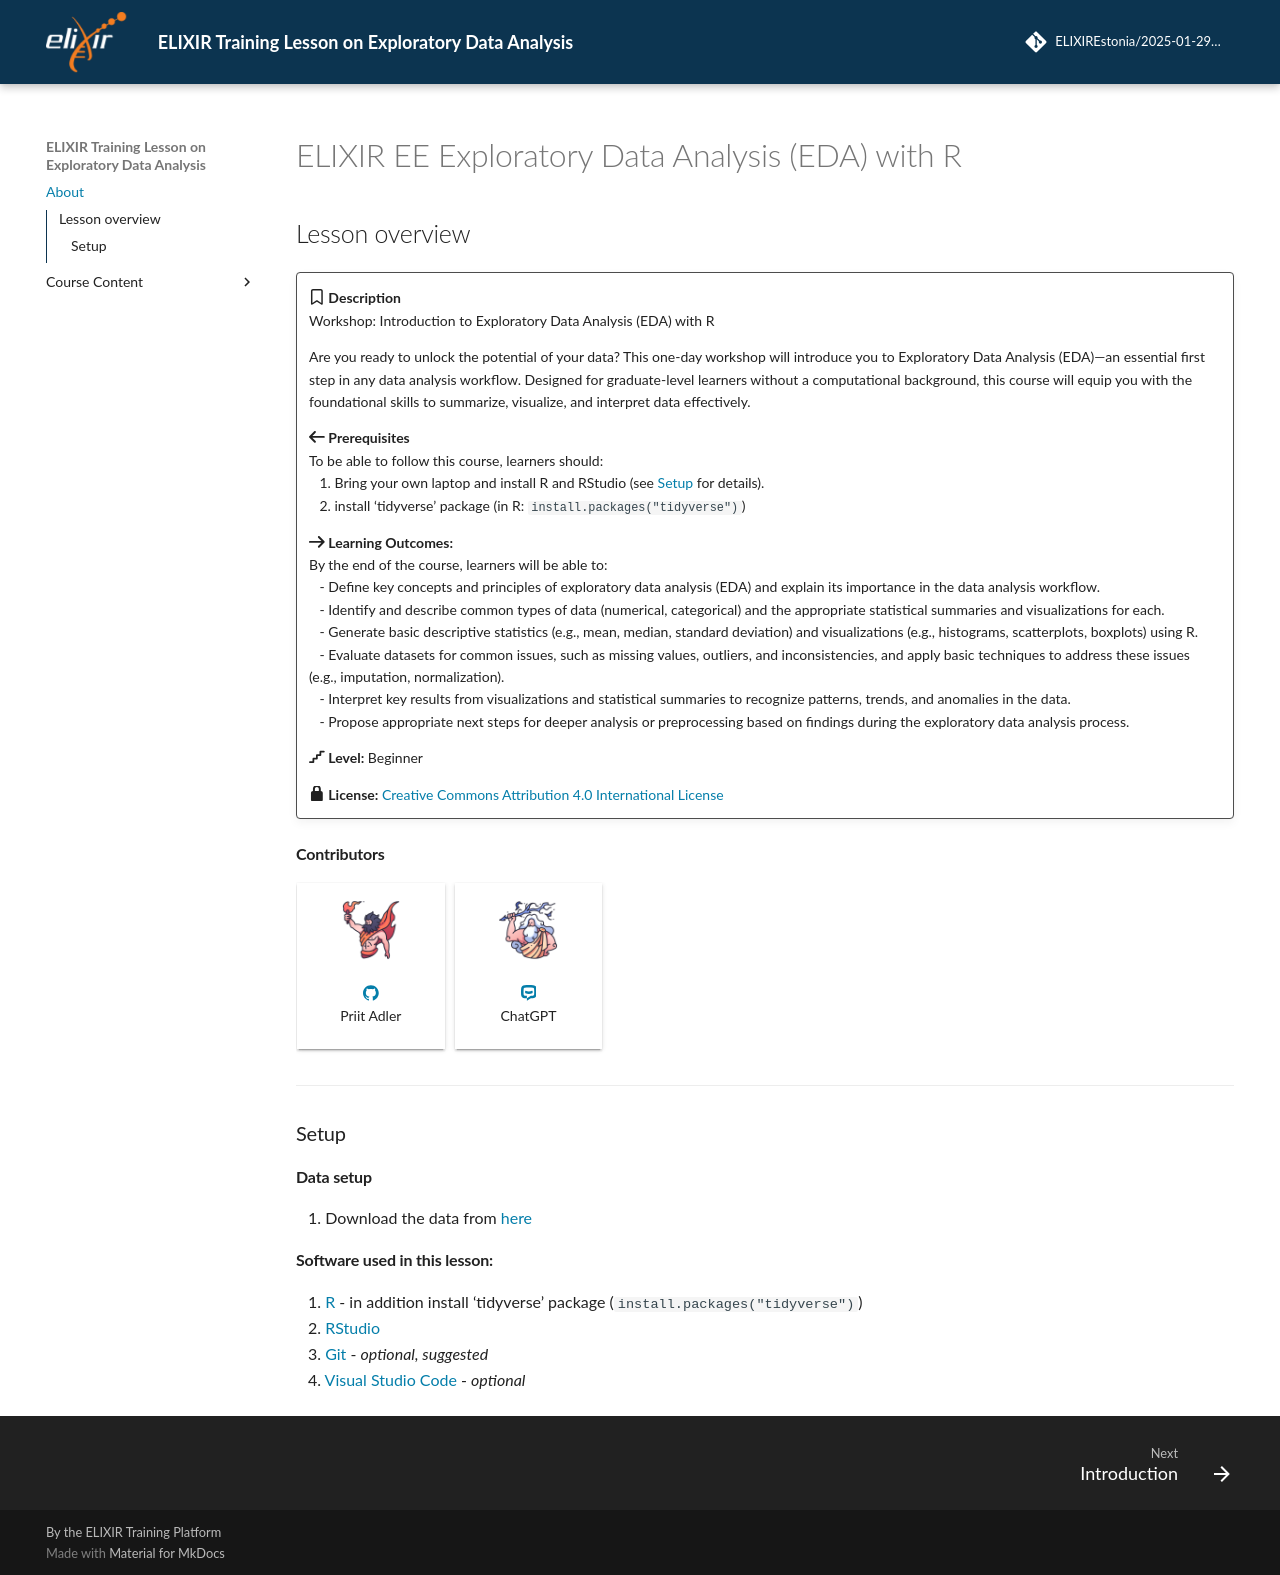

repository: ELIXIREstonia/2026-04-14-EDA · page: index.html · generator: mkdocs

# ELIXIR EE Exploratory Data Analysis (EDA) with R

## Lesson overview

!!! overview ""
    :fontawesome-regular-bookmark: **Description**  
    Workshop: Introduction to Exploratory Data Analysis (EDA) with R

    Are you ready to unlock the potential of your data? This one-day workshop will introduce you to Exploratory Data Analysis (EDA)—an essential first step in any data analysis workflow. Designed for graduate-level learners without a computational background, this course will equip you with the foundational skills to summarize, visualize, and interpret data effectively.
    
    </br>
    
    :fontawesome-solid-arrow-left: **Prerequisites**  
    To be able to follow this course, learners should:  
    &emsp;1. Bring your own laptop and install R and RStudio (see [Setup](#setup) for details).  
    &emsp;2. install 'tidyverse' package (in R: ```install.packages("tidyverse")```)  
    
    </br>
    
    :fontawesome-solid-arrow-right: **Learning Outcomes:**  
    By the end of the course, learners will be able to:  
    &emsp;- Define key concepts and principles of exploratory data analysis (EDA) and explain its importance in the data analysis workflow.  
    &emsp;- Identify and describe common types of data (numerical, categorical) and the appropriate statistical summaries and visualizations for each.  
    &emsp;- Generate basic descriptive statistics (e.g., mean, median, standard deviation) and visualizations (e.g., histograms, scatterplots, boxplots) using R.  
    &emsp;- Evaluate datasets for common issues, such as missing values, outliers, and inconsistencies, and apply basic techniques to address these issues (e.g., imputation, normalization).  
    &emsp;- Interpret key results from visualizations and statistical summaries to recognize patterns, trends, and anomalies in the data.  
    &emsp;- Propose appropriate next steps for deeper analysis or preprocessing based on findings during the exploratory data analysis process.  
    
    </br>
    
    :fontawesome-solid-stairs: **Level:** Beginner
    
    :fontawesome-solid-lock: **License:** [Creative Commons Attribution 4.0 International License](https://creativecommons.org/licenses/by/4.0/)

#### Contributors

[cards class_name="contributors" cols="6"(./docs/assets/cards/contributor_cards.yaml)]
Greek Mythology icons made by [max.icons](https://www.flaticon.com/authors/maxicons) from [www.flaticon.com](www.flaticon.com)

---
### Setup

#### Data setup
<!-- TODO: add some test repo here -->
&emsp;1. Download the data from [here](https://github.com/ELIXIREstonia/2025-01-29-EDA/tree/main/practice)

#### Software used in this lesson:  
&emsp;1. [R](https://cran.rstudio.com/) - in addition install 'tidyverse' package (```install.packages("tidyverse")```)   
&emsp;2. [RStudio](https://posit.co/download/rstudio-desktop/)  
&emsp;3. [Git](https://git-scm.com/downloads) - _optional, suggested_  
&emsp;4. [Visual Studio Code](https://code.visualstudio.com/Download) - _optional_  
